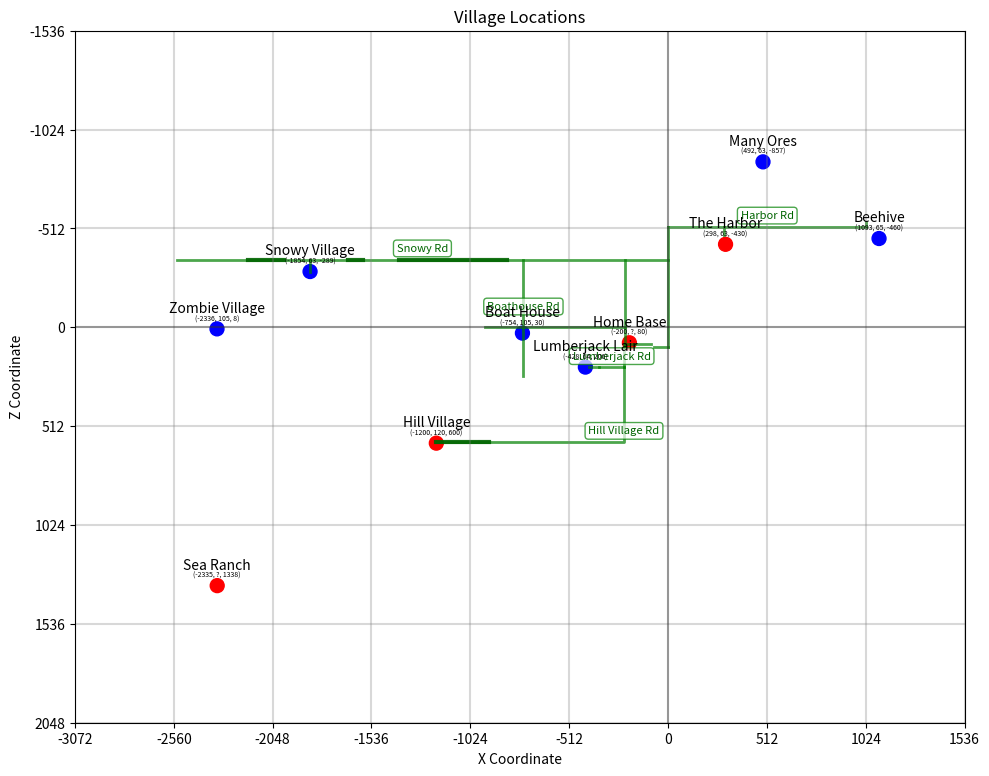

The matplotlib source for this figure:
# Minecraft Map, April 2025
# A quick way to plot Minecraft coordinates.

villages = {
    # X, Y, Z, has_portal
    # if has_portal is True, that means the location has a nether portal
    # and will be displayed in red, False means the location will be blue.
    # In Minecraft coordinates, X is left-right with negative to the West,
    # and Z is up-down with negative going to the North.
    'Sea Ranch': (-2335, '?', 1338, True),
    'Hill Village': (-1200, 120, 600, True),
    'Home Base': (-200, '?', 80, True),
    'Snowy Village': (-1854, 63, -289, False),
    'The Harbor': (298, 63, -430, True),
    'Lumberjack Lair': (-428, 64, 206, False),
    'Boat House': (-754, 105, 30, False),
    'Many Ores': (492, 63, -857, False),
    'Beehive': (1093, 65, -460, False),
    'Zombie Village': (-2336, 105, 8, False)
}

skyways = {
    # - points: List of coordinate tuples (required)
    # - is_tunnel: Boolean flag for tunnel style (defaults to False if not specified)
    # - show_label: Boolean flag to display name on map (defaults to False if not specified)
    # - label_offset: Optional (x, y) offset in pixels for label placement (defaults to (0, 6))
    
    'harbor onramp': {
        'points': [(288, 63, -477), (288, 105, -520)]
    },
    'beehive onramp': {
        'points': [(1028, 79, -544), (1028, 105, -520)]
    },
    'Harbor Rd': {
        'points': [(0, 105, -520), (1028, 105, -520)],
        'show_label': True
        # 'label_offset': (0, -20)  # Offset 20 pixels down
    },

    'Snowy Rd': {
        'points': [(-2544, 105, -350), (0, 105, -350)],
        'show_label': True
    },
    'snowy village onramp': {
        'points': [(-1854, 63, -289), (-1854, 105, -350)],
    },
    'snowy tunnel 1': {
        'points': [(-1392, 105, -350), (-836, 105, -350)],
        'is_tunnel': True
    },
    'snowy tunnel 2': {
        'points': [(-1657, 105, -350), (-1578, 105, -350)],
        'is_tunnel': True,
    },
    'snowy tunnel 3': {
        'points': [(-2177, 105, -350), (-1991, 105, -350)],
        'is_tunnel': True,
    },

    'snowy harbor home': {
        'points': [(0, 105, -520), (0, 105, 100)],
    },
    'snowy harbor home shack': {
        'points': [(0, 105, 100), (-74, 105, 100)],
    },
    'homesnowy': {
        'points': [(-224, 105, 96), (-224, 105, -350)],
    },
    'homeshack rd': {
        'points': [(-88, 106, 87), (-223, 106, 87)],
    },

    'Boathouse Rd': {
        'points': [(-749, 105, -350), (-749, 105, 252)],
        'show_label': True
    },
    'homeboat': {
        'points': [(-224, 105, 0), (-949, 105, 0)],
    },

    'tohill': {
        'points': [(-229, 110, 94), (-229, 113, 208)],
    },
    'Lumberjack Rd': {
        'points': [(-229, 113, 208), (-355, 113, 208)],
        'show_label': True
    },
    'lumberjack onramp': {
        'points': [(-355, 113, 208), (-407, 63, 208)],
        'show_label': False
    },

    'Hill Village Rd': {
        'points': [(-228, 113, 208), (-228, 113, 595), (-1200, 113, 595)],
        'show_label': True
        # 'label_offset': (-50, 15)
    },
    'hill tunnel 1': {
        'points': [(-927, 113, 595), (-970, 113, 595)],
        'is_tunnel': True,
    },
    'hill tunnel 2': {
        'points': [(-987, 113, 595), (-1200, 113, 595)],
        'is_tunnel': True,
    }
}


#
#     ok let's go
#

import matplotlib.pyplot as plt

x_coords = [coord[0] for coord in villages.values()]
z_coords = [coord[2] for coord in villages.values()]
portals = [coord[3] for coord in villages.values()]
colors = ['red' if s else 'blue' for s in portals]
names = list(villages.keys())

# Create scatter plot
plt.figure(figsize=(10, 8))
plt.scatter(x_coords, z_coords, s=100, color=colors)

# Draw skyway lines
for name, skyway in skyways.items():
    # Get properties from the skyway dictionary with defaults
    points = skyway['points']
    is_tunnel = skyway.get('is_tunnel', False)  # Default to False if not specified
    show_label = skyway.get('show_label', False)  # Default to False if not specified
    
    # Extract X and Z coordinates for all points
    x_values = [point[0] for point in points]
    z_values = [point[2] for point in points]
    
    # Plot the line
    if is_tunnel:
        line = plt.plot(x_values, z_values, 'darkgreen', alpha=0.9, linewidth=3)[0]
    else:
        line = plt.plot(x_values, z_values, 'g-', alpha=0.7, linewidth=2)[0]
    
    # Add a label to the line if requested
    if show_label:
        # Find middle point of the path for label placement
        middle_idx = len(x_values) // 2
        
        # For paths with multiple points, place label at midpoint
        if len(x_values) > 2:
            # Place at the middle segment
            mid_x = x_values[middle_idx]
            mid_z = z_values[middle_idx]
        else:
            # For simple two-point paths, place label at midpoint of the line
            mid_x = (x_values[0] + x_values[-1]) / 2
            mid_z = (z_values[0] + z_values[-1]) / 2
        
        # Check if a custom label offset has been provided
        # Default offset is (0, 6) pixels
        label_offset = skyway.get('label_offset', (0, 6))

        # Add the label with appropriate offset
        plt.annotate(name, (mid_x, mid_z), 
                    textcoords="offset points",
                    xytext=label_offset,
                    ha='center',
                    color='darkgreen',
                    fontsize=8,
                    bbox=dict(boxstyle="round,pad=0.3", fc="white", ec="green", alpha=0.7))

# Add village labels with coordinates
for i, name in enumerate(names):
    # Add village name
    plt.annotate(name, (x_coords[i], z_coords[i]),
                 textcoords="offset points",
                 xytext=(0,12),
                 ha='center')

    # Add coordinates in smaller font right below name
    coord_text = f"({villages[name][0]}, {villages[name][1]}, {villages[name][2]})"
    plt.annotate(coord_text, (x_coords[i], z_coords[i]),
                 textcoords="offset points",
                 xytext=(0,6),
                 ha='center',
                 fontsize=5)

# Add coordinate grid and labels
plt.grid(False)  # Turn off default grid

# Find min and max of our data for setting fixed grid boundaries
min_x, max_x = min(x_coords), max(x_coords)
min_z, max_z = min(z_coords), max(z_coords)

# Add padding to ensure all points are visible (10% on each side)
x_padding = (max_x - min_x) * 0.1
z_padding = (max_z - min_z) * 0.1

# Set axis limits with padding
x_min, x_max = min_x - x_padding, max_x + x_padding
z_min, z_max = min_z - z_padding, max_z + z_padding

grid_size = 512

# Calculate grid line positions as multiples of 512
x_grid_min = (int(x_min) // grid_size) * grid_size
x_grid_max = (int(x_max) // grid_size + 1) * grid_size
z_grid_min = (int(z_min) // grid_size) * grid_size
z_grid_max = (int(z_max) // grid_size + 1) * grid_size

# Create X grid lines (vertical lines)
x_grid_points = list(range(x_grid_min, x_grid_max + 1, grid_size))
for x in x_grid_points:
    plt.axvline(x=x, color='gray', linestyle='-', alpha=0.3)

# Create Z grid lines (horizontal lines)
z_grid_points = list(range(z_grid_min, z_grid_max + 1, grid_size))
for z in z_grid_points:
    plt.axhline(y=z, color='gray', linestyle='-', alpha=0.3)

# Set up the axis lines, limits, and tick positions
plt.axhline(y=0, color='k', linestyle='-', alpha=0.3)
plt.axvline(x=0, color='k', linestyle='-', alpha=0.3)
plt.xlim(x_min, x_max)
plt.ylim(z_min, z_max)
plt.xticks(x_grid_points)
plt.yticks(z_grid_points)

# Invert the y-axis since in Minecraft negative Z is North
plt.gca().invert_yaxis()

plt.title('Village Locations')
plt.xlabel('X Coordinate')
plt.ylabel('Z Coordinate')

# Make the plot square so that grid cells appear as squares
plt.gca().set_aspect('equal')

plt.tight_layout()
plt.savefig('minecraft_map.png')
print("Map saved as minecraft_map.png")
plt.show()
